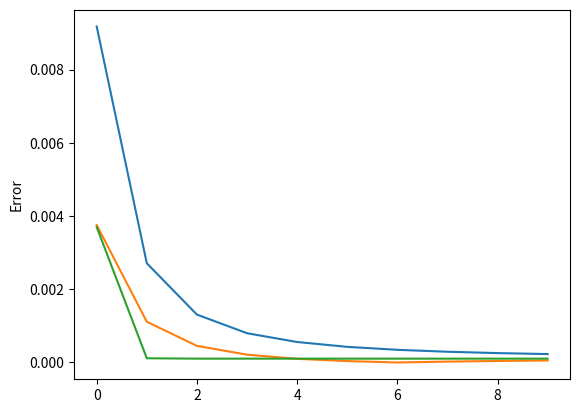

Source code (Python):
from math import exp,log,sqrt
from scipy.stats import norm
import numpy as np
import matplotlib.pyplot as plt
import pandas as pd



def BS(s0,k,t,r,sig,option_type):

    d1 = (log(s0 / k) + (r + 0.5 * sig ** 2) * t) / (sig * sqrt(t))
    d2 = d1 - sig * sqrt(t)

    if option_type.lower() == 'call':
        ec = s0 * norm.cdf(d1) - k * exp(-r * t) * norm.cdf(d2)
        return ec
    if option_type.lower() == 'put':
        ep = k * exp(-r * t) * norm.cdf(-d2) - s0 * norm.cdf(d1)
        return ep



def left_Riemann(s0,k,t,r,sig,nodes,LB,UB):


    #log_mean =  (r - 0.5 * (sig **2)) * t
    # log_sd = sig * (sqrt(t))
    e = exp(1)
    delta = (UB - LB)/nodes

    integral = 0
    intervals = np.linspace(LB,UB-delta,nodes)
    payoff = s0 * e ** ((r - 0.5 * sig ** 2) * t + (sig * t ** 0.5 * intervals)) - k


    '''
    for i in range(len(intervals)):
        e = exp(1)
        payoff = s0 * e ** ((r - 0.5 * sig ** 2) * t + (sig * t ** 0.5 * intervals[i])) - k

        integrand = payoff * norm.pdf(intervals[i]) * delta   # payoff * pdf(x) * dx
        # integrand = payoff * (norm.cdf(intervals[i+1]) - norm.cdf(intervals[i]))

        integral += integrand
    '''

    integrand = payoff * norm.pdf(intervals) * delta
    E_integral = sum(integrand) * exp(-r * t)

    return E_integral


def midpoint(s0,k,t,r,sig,nodes,LB,UB):
    d1 = (log(s0 / k) + (r + 0.5 * sig ** 2) * t) / (sig * sqrt(t))
    d2 = d1 - sig * sqrt(t)

    e = exp(1)

    # log_mean =  (r - 0.5 * (sig **2)) * t
    # log_sd = sig * (sqrt(t))

    delta = (UB - LB) / nodes

    integral = 0
    intervals = np.linspace(LB + 0.5 * delta, UB - 0.5 * delta, nodes)

    payoff = s0 * e ** ((r - 0.5 * sig ** 2) * t + (sig * t ** 0.5 * intervals)) - k
    integrand = payoff * norm.pdf(intervals) * delta
    E_integral = sum(integrand) * exp(-r * t)

    return E_integral



def guass_nodes(s0,k,t,r,sig,nodes,LB,UB):
    e = exp(1)
    x, w = np.polynomial.legendre.leggauss(nodes)

    intervals = 0.5 * (x + 1) * (UB - LB) + LB
    payoff = s0 * e ** ((r - 0.5 * sig ** 2) * t + (sig * t ** 0.5 * intervals)) - k
    integrand = payoff * w * norm.pdf(intervals)
    E_integral = sum(integrand) * 0.5 * (UB - LB) * exp(-r * t)


    return E_integral



if __name__ == "__main__":
    s0 = 10
    k = 12
    sig = 0.2
    r = 0.04
    t = 3 / 12
    option_type = "call"


    # 1
    d1 = (log(s0 / k) + (r + 0.5 * sig ** 2) * t) / (sig * sqrt(t))
    d2 = d1 - sig * sqrt(t)



    LB = -d2
    UB = 4

    c1 = BS(s0, k, t, r, sig, option_type)
    print("The price of the European " + option_type + " option from BS formula is: %.5f" %c1)
    print()




    # 2
    N = [5, 10, 50, 100]
    tbl = pd.DataFrame(0.0000000, index=["N=" + str(x) for x in N], columns=["Left", "Mid", "Gauss"])




    for nodes in N:
        c_lf_riemann = left_Riemann(s0,k,t,r,sig,nodes,LB,UB)
        print("When node is "+str(nodes))
        print("The price of the European " + option_type + " option using Left Riemann Sum is: %.5f" %c_lf_riemann)
        print("error is: %.5f" %(c1 - c_lf_riemann))
        tbl["Left"][str(nodes)] = c_lf_riemann

        c_midpoint = midpoint(s0,k,t,r,sig,nodes,LB,UB)
        print("The price of the European " + option_type + " option using Midpoint is: %.5f" %c_midpoint)
        print("error is: %.5f" %(c1 - c_midpoint))
        tbl["Mid"][str(nodes)] = c_midpoint


        c_gauss = guass_nodes(s0,k,t,r,sig,nodes,LB,UB)
        print("The price of the European " + option_type + " option using Gauss Nodes is: %.5f" %c_gauss)
        print("error is: %.5f" %(c1 -  c_gauss))
        print()
        tbl["Gauss"][str(nodes)] = c_gauss



    # 3
    err1 = []
    err2 = []
    err3 = []
    for i in np.linspace(2,20,10):
        err1.append(abs(c1 - left_Riemann(s0,k,t,r,sig,int(i),LB,UB)))
        err2.append(abs(c1 - midpoint(s0,k,t,r,sig,int(i),LB,UB)))
        err3.append(abs(c1 - guass_nodes(s0,k,t,r,sig,int(i),LB,UB)))
    plt.plot(err1)
    plt.plot(err2)
    plt.plot(err3)

    plt.ylabel("Error")
    plt.show()

